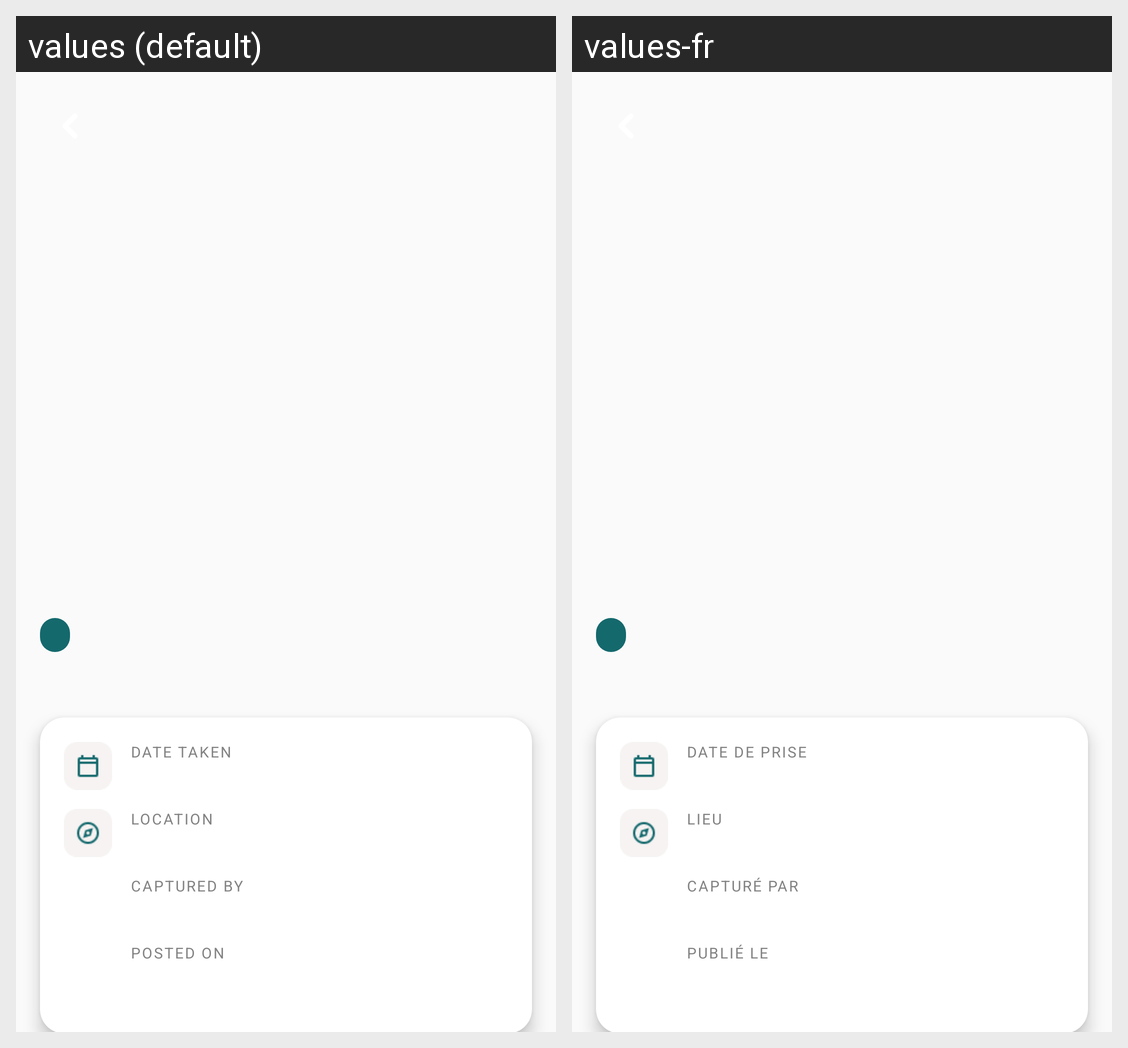

The same Android screen rendered under two of its app's locales, left to right. List the strings drawn on it with the default value and each locale's translation.
Android screen res/layout/fragment_post_detail.xml rendered under 2 locales, left to right: values (default), values-fr. Device: Nexus 5 (rendered at 1080×1920; each locale shown at half size, 540×960, under a caption strip naming it); theme Theme.Traveling.
Strings drawn on this screen, with the default value and each locale's value (text and hints the layout hard-codes, and strings that could not be matched under every locale, appear in the picture but are not listed):

DATE_TAKEN
  values: DATE TAKEN
  values-fr: DATE DE PRISE

LOCATION
  values: LOCATION
  values-fr: LIEU

CAPTURED_BY
  values: CAPTURED BY
  values-fr: CAPTURÉ PAR

POSTED_ON
  values: POSTED ON
  values-fr: PUBLIÉ LE
